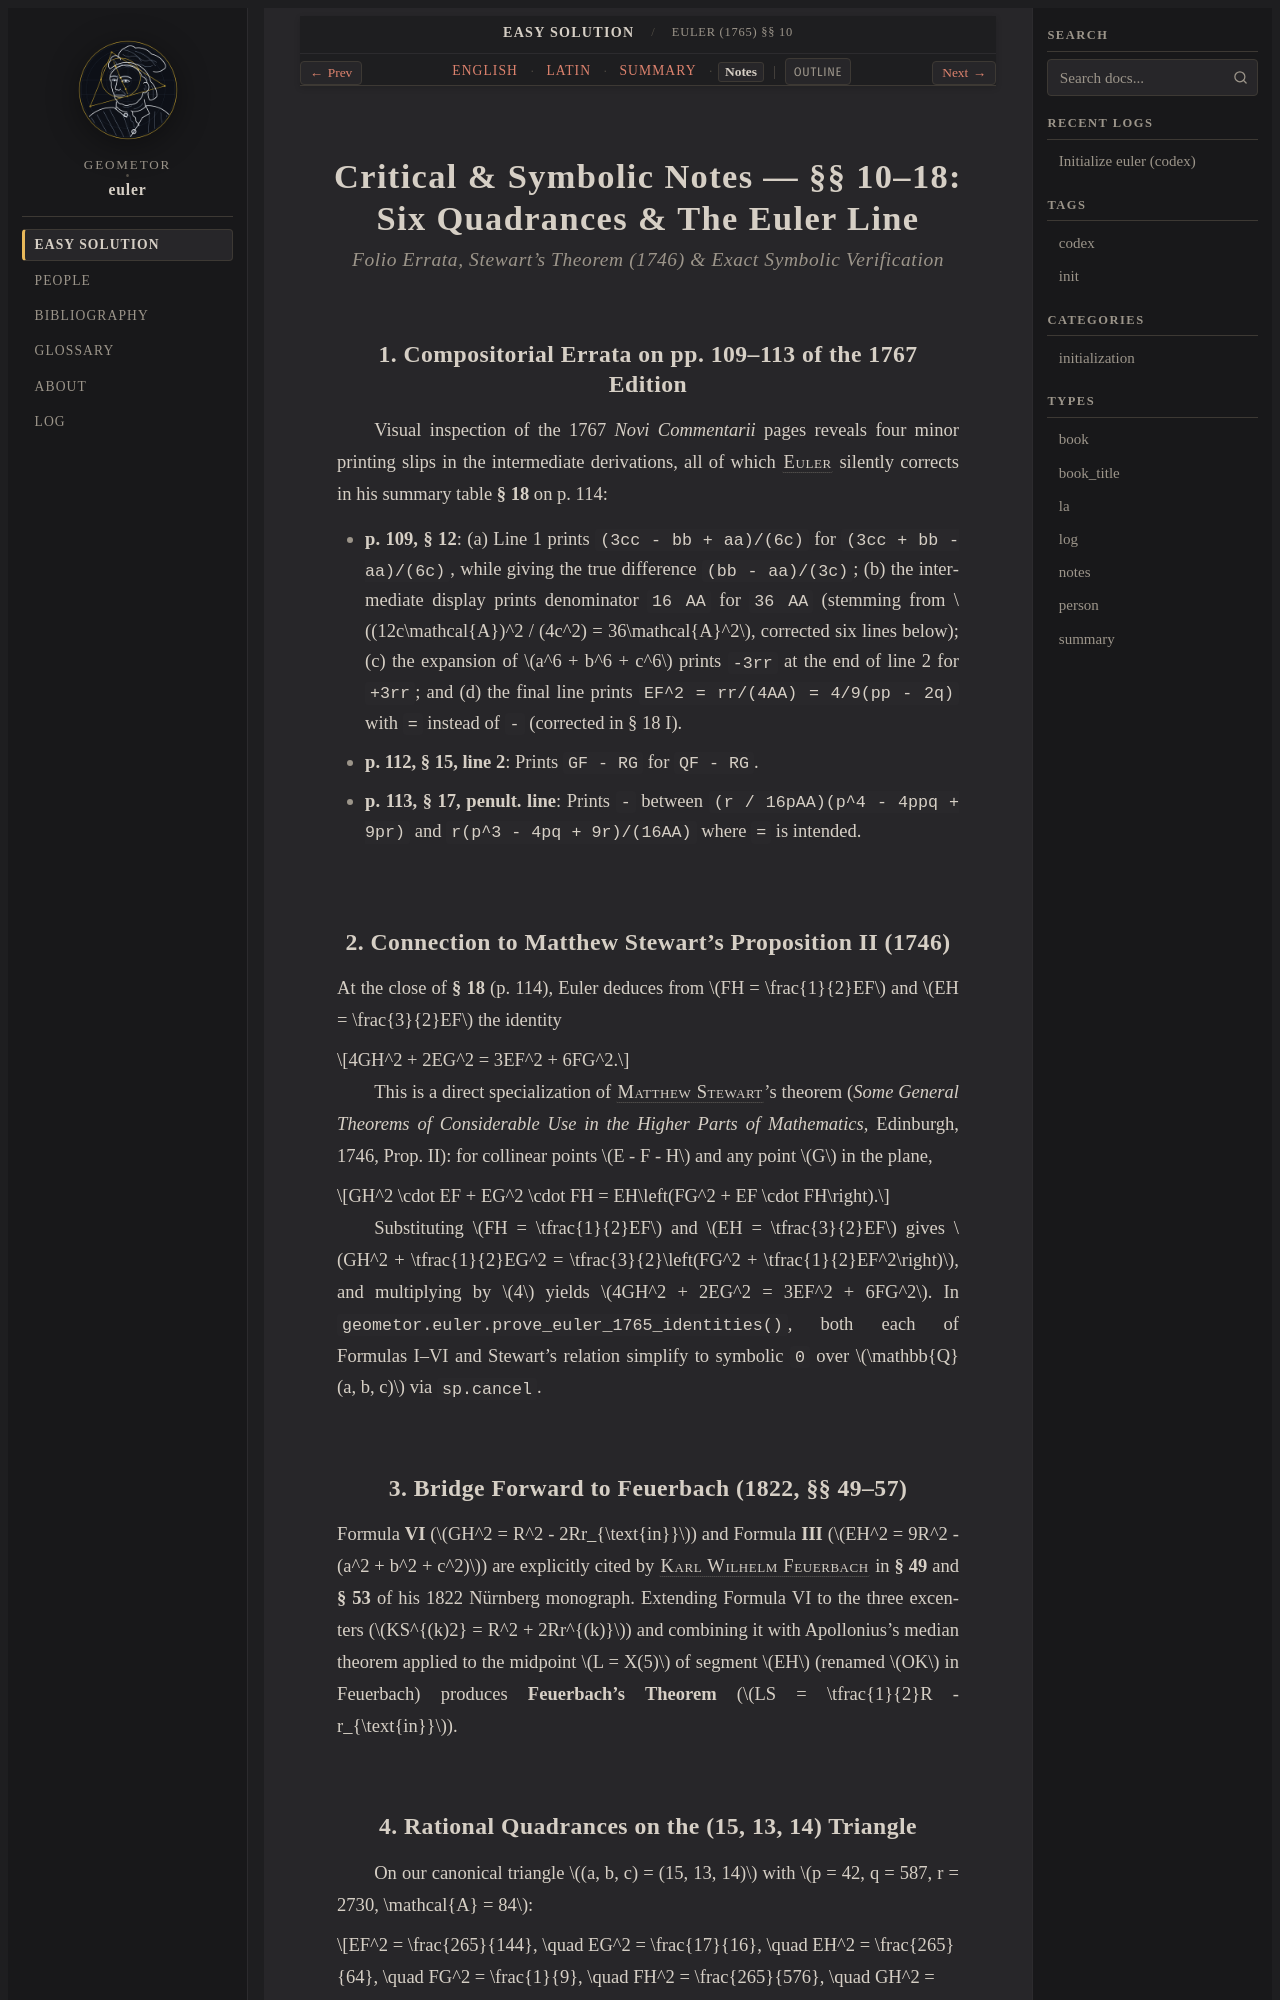

repository: geometor/euler · page: solutio_facilis_1765/02-six-distances-euler-line/notes.html · generator: sphinx

:type: notes
:title: Euler (1765) §§ 10–18 — Critical & Symbolic Notes
:layout: book

.. _euler-02-notes:

=========================================================================
Critical & Symbolic Notes — §§ 10–18: Six Quadrances & The Euler Line
=========================================================================

.. rubric:: Folio Errata, Stewart's Theorem (1746) & Exact Symbolic Verification

1. Compositorial Errata on pp. 109–113 of the 1767 Edition
----------------------------------------------------------

Visual inspection of the 1767 *Novi Commentarii* pages reveals four minor printing slips in the intermediate derivations, all of which :person:`Euler <euler>` silently corrects in his summary table **§ 18** on p. 114:

* **p. 109, § 12**: (a) Line 1 prints ``(3cc - bb + aa)/(6c)`` for ``(3cc + bb - aa)/(6c)``, while giving the true difference ``(bb - aa)/(3c)``; (b) the intermediate display prints denominator ``16 AA`` for ``36 AA`` (stemming from :math:`(12c\mathcal{A})^2 / (4c^2) = 36\mathcal{A}^2`, corrected six lines below); (c) the expansion of :math:`a^6 + b^6 + c^6` prints ``-3rr`` at the end of line 2 for ``+3rr``; and (d) the final line prints ``EF^2 = rr/(4AA) = 4/9(pp - 2q)`` with ``=`` instead of ``-`` (corrected in § 18 I).
* **p. 112, § 15, line 2**: Prints ``GF - RG`` for ``QF - RG``.
* **p. 113, § 17, penult. line**: Prints ``-`` between ``(r / 16pAA)(p^4 - 4ppq + 9pr)`` and ``r(p^3 - 4pq + 9r)/(16AA)`` where ``=`` is intended.

2. Connection to Matthew Stewart's Proposition II (1746)
--------------------------------------------------------

At the close of **§ 18** (p. 114), Euler deduces from :math:`FH = \frac{1}{2}EF` and :math:`EH = \frac{3}{2}EF` the identity

.. math::

   4GH^2 + 2EG^2 = 3EF^2 + 6FG^2.

This is a direct specialization of :person:`Matthew Stewart <stewart>`'s theorem (*Some General Theorems of Considerable Use in the Higher Parts of Mathematics*, Edinburgh, 1746, Prop. II): for collinear points :math:`E - F - H` and any point :math:`G` in the plane,

.. math::

   GH^2 \cdot EF + EG^2 \cdot FH = EH\left(FG^2 + EF \cdot FH\right).

Substituting :math:`FH = \tfrac{1}{2}EF` and :math:`EH = \tfrac{3}{2}EF` gives :math:`GH^2 + \tfrac{1}{2}EG^2 = \tfrac{3}{2}\left(FG^2 + \tfrac{1}{2}EF^2\right)`, and multiplying by :math:`4` yields :math:`4GH^2 + 2EG^2 = 3EF^2 + 6FG^2`. In :func:`geometor.euler.prove_euler_1765_identities`, both each of Formulas I–VI and Stewart's relation simplify to symbolic ``0`` over :math:`\mathbb{Q}(a, b, c)` via ``sp.cancel``.
